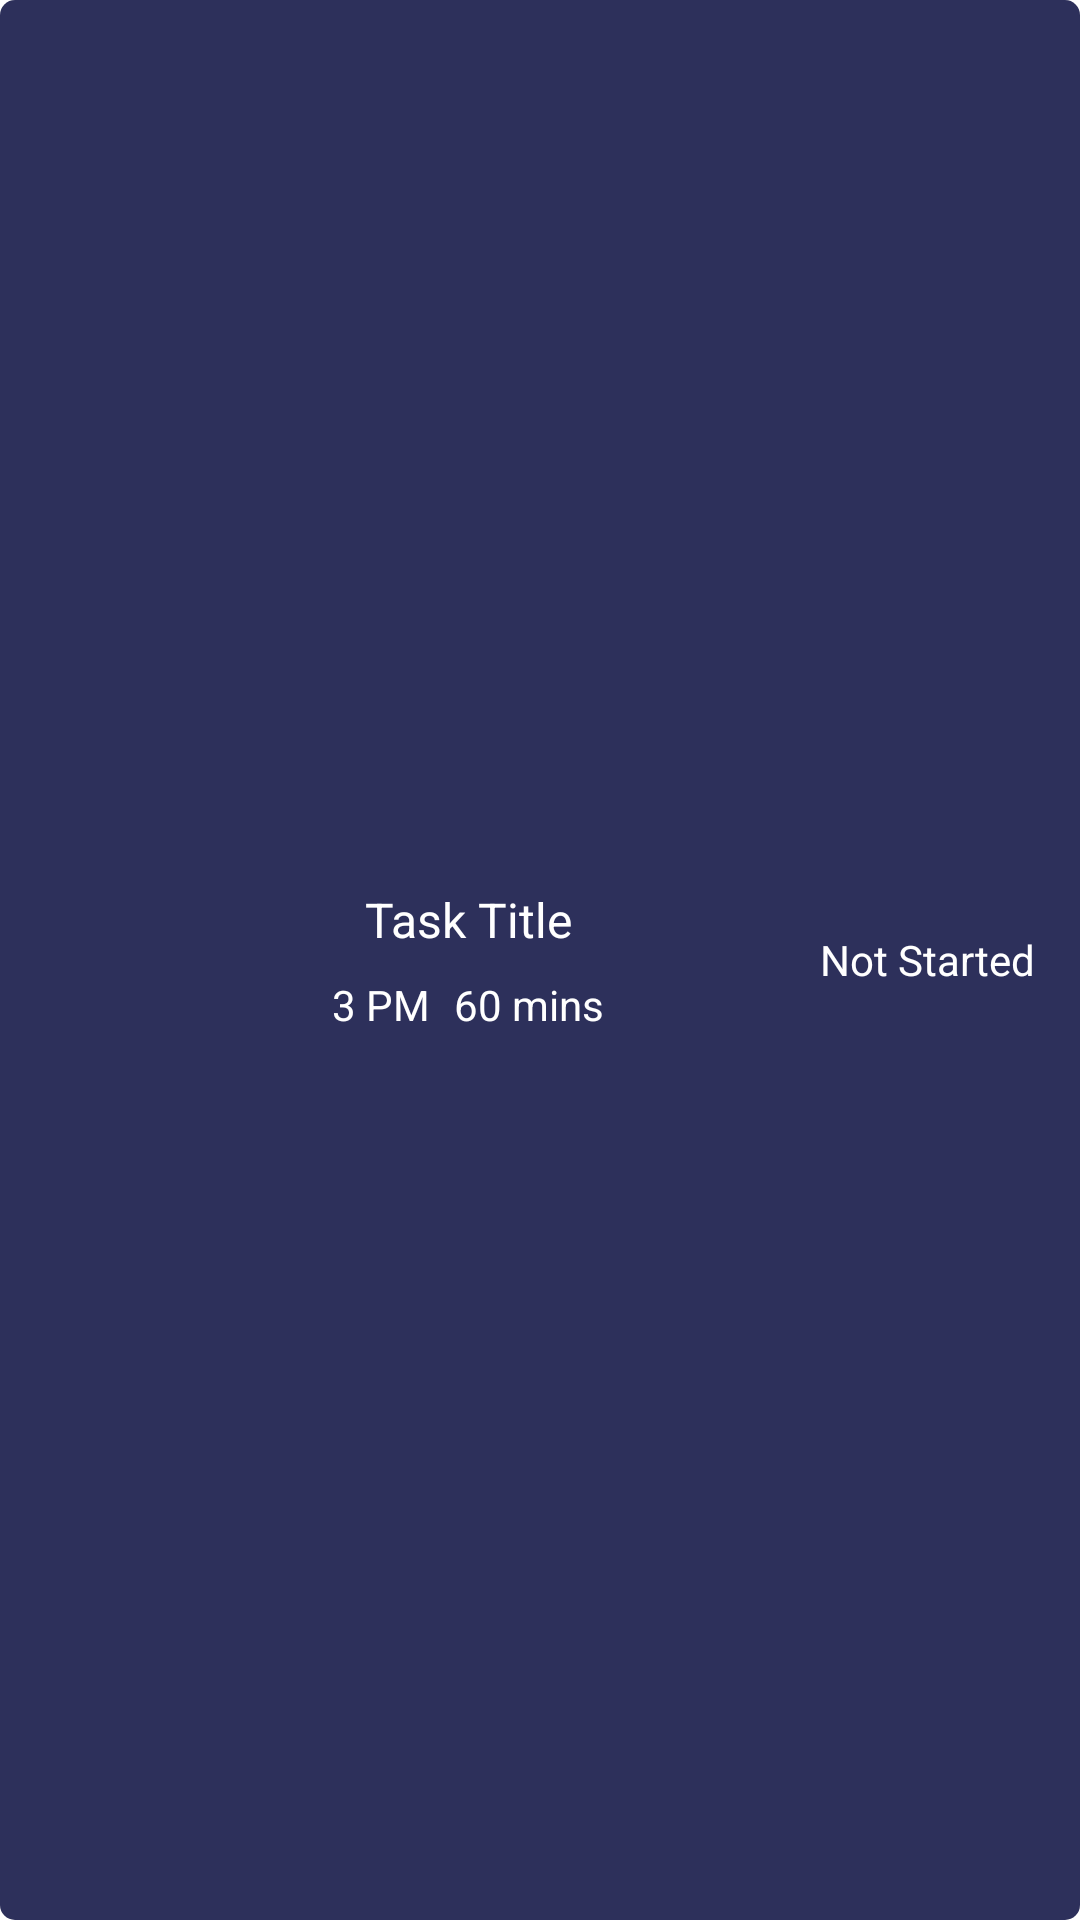

The Android layout XML behind this screen, and the referenced resources:
<!-- AndroidManifest.xml: application theme Theme.Pomodoro -->
<!-- res/layout/calendar_item.xml -->
<?xml version="1.0" encoding="utf-8"?>
<LinearLayout xmlns:android="http://schemas.android.com/apk/res/android"
    android:layout_width="match_parent"
    android:layout_height="wrap_content"
    android:orientation="vertical"
    android:paddingLeft="15dp"
    android:paddingRight="15dp"
    android:layout_marginBottom="10dp"
    android:background="@drawable/item_list_background">

    <LinearLayout
        android:layout_width="match_parent"
        android:layout_height="match_parent"
        android:orientation="horizontal"
        android:gravity="center">

        
        <View
            android:id="@+id/priorityIndicator"
            android:layout_width="16dp"
            android:layout_height="16dp"
            android:layout_marginEnd="16dp"
            android:layout_marginTop="4dp"
            android:layout_marginBottom="4dp"
            android:background="@drawable/circle_shape" />

        
        <LinearLayout
            android:layout_width="0dp"
            android:layout_height="wrap_content"
            android:orientation="vertical"
            android:layout_weight="1"
            android:gravity="center">

            
            <TextView
                android:id="@+id/taskTitle"
                android:layout_width="wrap_content"
                android:layout_height="wrap_content"
                android:layout_marginTop="4dp"
                android:layout_marginBottom="4dp"
                android:text="Task Title"
                android:textColor="@android:color/white"
                android:textSize="16sp"
                android:gravity="center"/>

            
            <LinearLayout
                android:layout_width="wrap_content"
                android:layout_height="wrap_content"
                android:orientation="horizontal"
                android:gravity="center">

                
                <TextView
                    android:id="@+id/taskTimeSlot"
                    android:layout_width="wrap_content"
                    android:layout_height="wrap_content"
                    android:textSize="14sp"
                    android:text="3 PM"
                    android:textColor="#FFFFFF"
                    android:layout_marginEnd="8dp"
                    android:layout_marginTop="4dp"
                    android:layout_marginBottom="4dp" />

                
                <TextView
                    android:id="@+id/taskDuration"
                    android:layout_width="wrap_content"
                    android:layout_height="wrap_content"
                    android:textSize="14sp"
                    android:text="60 mins"
                    android:textColor="#FFFFFF"
                    android:layout_marginTop="4dp"
                    android:layout_marginBottom="4dp" />
            </LinearLayout>

        </LinearLayout>

        
        <TextView
            android:id="@+id/statusText"
            android:layout_width="wrap_content"
            android:layout_height="wrap_content"
            android:layout_marginStart="8dp"
            android:layout_marginTop="4dp"
            android:layout_marginBottom="4dp"
            android:text="Not Started"
        android:textColor="#FFFFFF"
        android:textSize="14sp"
        android:gravity="center" />
    </LinearLayout>

</LinearLayout>
<!-- resources referenced by this layout -->
<resources>
  <!-- drawable item_list_background (drawable) -->
  <?xml version="1.0" encoding="utf-8"?>
  <layer-list xmlns:android="http://schemas.android.com/apk/res/android">
      
      <item>
          <shape android:shape="rectangle">
  
              <gradient
                  android:type="linear"
                  android:startColor="#2D305B"
  
                  android:endColor="#2D305B"
                  android:angle="270"
                  />
              <corners android:radius="5dp" />
          </shape>
      </item>
  
  
  </layer-list>
  <style name="Theme.Pomodoro" parent="Theme.MaterialComponents.DayNight.DarkActionBar">
          
          <item name="colorPrimary">@color/purple_500</item>
          <item name="colorPrimaryVariant">@color/purple_700</item>
          <item name="colorOnPrimary">@color/white</item>
          
          <item name="colorSecondary">@color/teal_200</item>
          <item name="colorSecondaryVariant">@color/teal_700</item>
          <item name="colorOnSecondary">@color/black</item>
          
          <item name="android:statusBarColor">?attr/colorPrimaryVariant</item>
          
      </style>
  <color name="purple_500">#202344</color>
  <color name="purple_700">#202344</color>
  <color name="white">#FFFFFF</color>
  <color name="teal_200">#DCD6FA</color>
  <color name="teal_700">#FF018786</color>
  <color name="black">#FF000000</color>
</resources>
